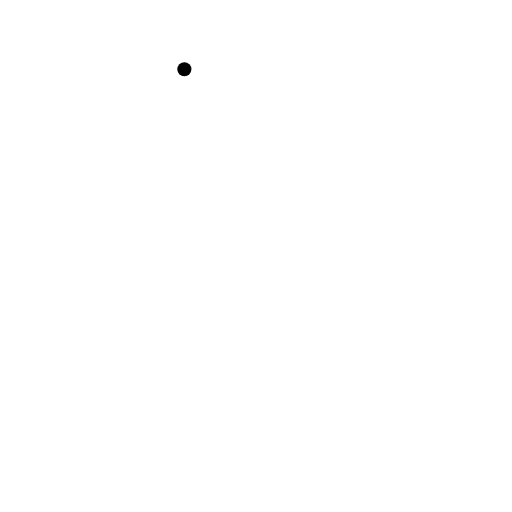
t = 0.00 s
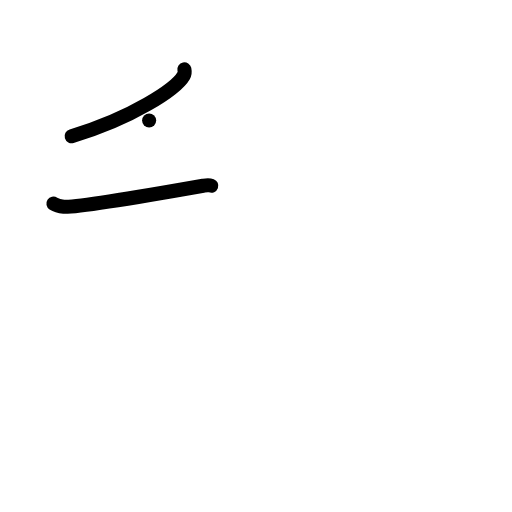
t = 2.00 s
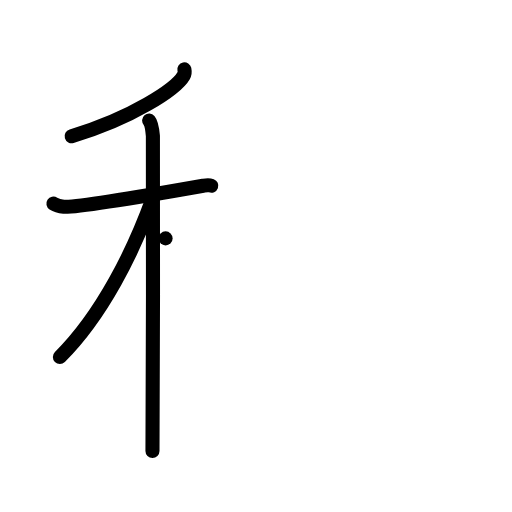
t = 4.00 s
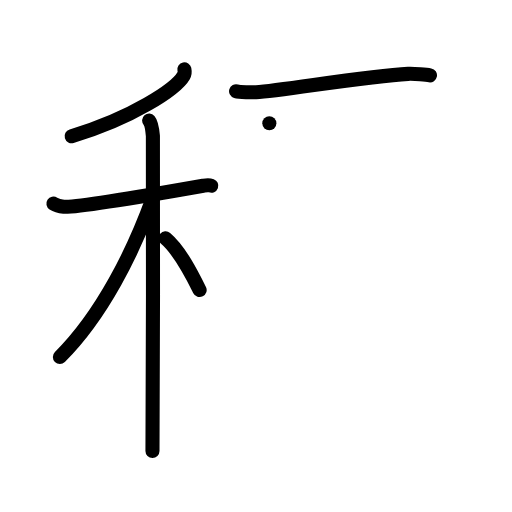
t = 6.00 s
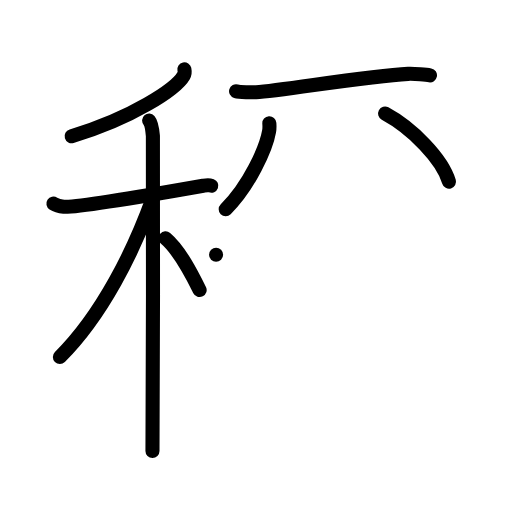
t = 8.00 s
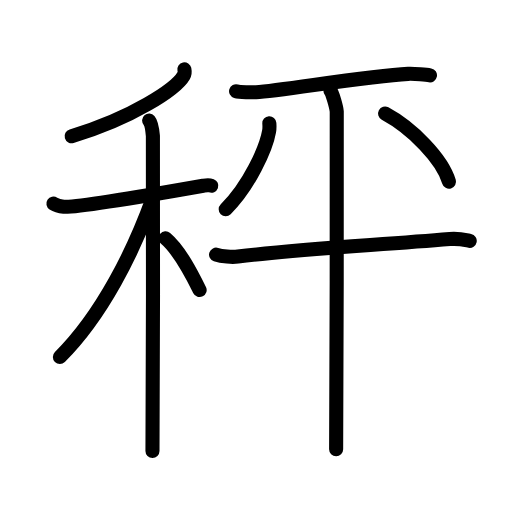
t = 10.00 s

The animated SVG that drew these frames (rendered in a browser with its animation timeline set to each time). Animation: 29 SMIL elements (animate=29); one cycle of 10.00 s.

<?xml version="1.0" encoding="UTF-8"?>
<!--
AniKanjiVG is licensed by CC-BY-SA Paul C. Sommerhoff (https://bitbucket.org/sommerhoff/anikanjivg).
AniKanjiVG uses KanjiVG which is licensed by CC-BY-SA Ulrich Apel (http://kanjivg.tagaini.net).
See also http://creativecommons.org/licenses/by-sa/3.0/
-->
<svg xmlns:kvg='http://kanjivg.tagaini.net' xmlns='http://www.w3.org/2000/svg' width='109' height='109' viewBox='0 0 109 109' style='fill:none;stroke:#000000;stroke-width:3;stroke-linecap:round;stroke-linejoin:round;' id="kvg:kanji_079e4"><g id="kvg:079e4" kvg:element="秤"><g id="kvg:079e4-g1" kvg:element="禾" kvg:position="left" kvg:radical="general"><g id="kvg:079e4-g2" kvg:element="丿" kvg:position="top"><path id="kvg:079e4-s1" kvg:type="㇒" d="M39.25,14.75c0.07,0.34,0.14,0.87-0.14,1.35c-1.63,2.84-11.02,9.08-23.86,12.9"><animate attributeName="d" begin="0.0s" dur="0.5s" from="M39.25,14.75C39.25,14.75,39.25,14.75,39.25,14.75" to="M39.25,14.75c0.07,0.34,0.14,0.87-0.14,1.35" />
<animate attributeName="d" begin="0.5s" dur="0.5s" from="M39.25,14.75c0.07,0.34,0.14,0.87-0.14,1.35c0,0,0,0,0,0,0" to="M39.25,14.75c0.07,0.34,0.14,0.87-0.14,1.35c-1.63,2.84-11.02,9.08-23.86,12.9" />
</path>
</g>
<g id="kvg:079e4-g3" kvg:element="木" kvg:position="bottom"><path id="kvg:079e4-s2" kvg:type="㇐" d="M11.37,43.34c0.35,0.23,1.27,0.59,2.19,0.67c2.54,0.22,23.34-3.35,29.69-4.47c0.92-0.16,1.15-0.22,1.73,0"><animate attributeName="d" begin="1.0s" dur="0.3333333333333333s" from="M11.37,43.34C11.37,43.34,11.37,43.34,11.37,43.34" to="M11.37,43.34c0.35,0.23,1.27,0.59,2.19,0.67" />
<animate attributeName="d" begin="1.3333333333333333s" dur="0.3333333333333333s" from="M11.37,43.34c0.35,0.23,1.27,0.59,2.19,0.67c0,0,0,0,0,0,0" to="M11.37,43.34c0.35,0.23,1.27,0.59,2.19,0.67c2.54,0.22,23.34-3.35,29.69-4.47" />
<animate attributeName="d" begin="1.6666666666666665s" dur="0.3333333333333333s" from="M11.37,43.34c0.35,0.23,1.27,0.59,2.19,0.67c2.54,0.22,23.34-3.35,29.69-4.47c0,0,0,0,0,0,0" to="M11.37,43.34c0.35,0.23,1.27,0.59,2.19,0.67c2.54,0.22,23.34-3.35,29.69-4.47c0.92-0.16,1.15-0.22,1.73,0" />
<animate attributeName="d" begin="0s" dur="1.0s" from="M-100,-100" to="M-100,-100" />
</path>
<path id="kvg:079e4-s3" kvg:type="㇑" d="M31.75,25.66c0.44,0.5,0.71,2.26,0.8,3.27c0.09,1.01,0,60.79-0.09,67.08"><animate attributeName="d" begin="2.0s" dur="0.5s" from="M31.75,25.66C31.75,25.66,31.75,25.66,31.75,25.66" to="M31.75,25.66c0.44,0.5,0.71,2.26,0.8,3.27" />
<animate attributeName="d" begin="2.5s" dur="0.5s" from="M31.75,25.66c0.44,0.5,0.71,2.26,0.8,3.27c0,0,0,0,0,0,0" to="M31.75,25.66c0.44,0.5,0.71,2.26,0.8,3.27c0.09,1.01,0,60.79-0.09,67.08" />
<animate attributeName="d" begin="0s" dur="2.0s" from="M-100,-100" to="M-100,-100" />
</path>
<path id="kvg:079e4-s4" kvg:type="㇒" d="M32.43,42.47C28.44,53.46,21.78,67.01,12.75,76"><animate attributeName="d" begin="3.0s" dur="1.0s" from="M32.43,42.47C32.43,42.47,32.43,42.47,32.43,42.47" to="M32.43,42.47C28.44,53.46,21.78,67.01,12.75,76" />
<animate attributeName="d" begin="0s" dur="3.0s" from="M-100,-100" to="M-100,-100" />
</path>
<path id="kvg:079e4-s5" kvg:type="㇔/㇏" d="M35.25,50.75c3.04,2.57,5.61,7.7,7.25,11"><animate attributeName="d" begin="4.0s" dur="1.0s" from="M35.25,50.75C35.25,50.75,35.25,50.75,35.25,50.75" to="M35.25,50.75c3.04,2.57,5.61,7.7,7.25,11" />
<animate attributeName="d" begin="0s" dur="4.0s" from="M-100,-100" to="M-100,-100" />
</path>
</g>
</g>
<g id="kvg:079e4-g4" kvg:element="平" kvg:position="right"><g id="kvg:079e4-g5" kvg:element="干" kvg:part="1"><path id="kvg:079e4-s6" kvg:type="㇐" d="M50.26,19.42c0.78,0.23,3.46,0.25,4.24,0.21c5.38-0.27,23.2-3.45,32.38-3.91c1.29-0.06,4.01,0.2,4.66,0.32"><animate attributeName="d" begin="5.0s" dur="0.3333333333333333s" from="M50.26,19.42C50.26,19.42,50.26,19.42,50.26,19.42" to="M50.26,19.42c0.78,0.23,3.46,0.25,4.24,0.21" />
<animate attributeName="d" begin="5.333333333333333s" dur="0.3333333333333333s" from="M50.26,19.42c0.78,0.23,3.46,0.25,4.24,0.21c0,0,0,0,0,0,0" to="M50.26,19.42c0.78,0.23,3.46,0.25,4.24,0.21c5.38-0.27,23.2-3.45,32.38-3.91" />
<animate attributeName="d" begin="5.666666666666667s" dur="0.3333333333333333s" from="M50.26,19.42c0.78,0.23,3.46,0.25,4.24,0.21c5.38-0.27,23.2-3.45,32.38-3.91c0,0,0,0,0,0,0" to="M50.26,19.42c0.78,0.23,3.46,0.25,4.24,0.21c5.38-0.27,23.2-3.45,32.38-3.91c1.29-0.06,4.01,0.2,4.66,0.32" />
<animate attributeName="d" begin="0s" dur="5.0s" from="M-100,-100" to="M-100,-100" />
</path>
</g>
<path id="kvg:079e4-s7" kvg:type="㇒/㇔" d="M57.34,26.23c0.03,0.43,0.06,1.11-0.05,1.73c-0.63,3.65-4.27,11.67-9.24,16.58"><animate attributeName="d" begin="6.0s" dur="0.5s" from="M57.34,26.23C57.34,26.23,57.34,26.23,57.34,26.23" to="M57.34,26.23c0.03,0.43,0.06,1.11-0.05,1.73" />
<animate attributeName="d" begin="6.5s" dur="0.5s" from="M57.34,26.23c0.03,0.43,0.06,1.11-0.05,1.73c0,0,0,0,0,0,0" to="M57.34,26.23c0.03,0.43,0.06,1.11-0.05,1.73c-0.63,3.65-4.27,11.67-9.24,16.58" />
<animate attributeName="d" begin="0s" dur="6.0s" from="M-100,-100" to="M-100,-100" />
</path>
<path id="kvg:079e4-s8" kvg:type="㇏/㇒" d="M81.98,24.17c5.78,3.11,12.17,9.65,13.61,14.5"><animate attributeName="d" begin="7.0s" dur="1.0s" from="M81.98,24.17C81.98,24.17,81.98,24.17,81.98,24.17" to="M81.98,24.17c5.78,3.11,12.17,9.65,13.61,14.5" />
<animate attributeName="d" begin="0s" dur="7.0s" from="M-100,-100" to="M-100,-100" />
</path>
<g id="kvg:079e4-g6" kvg:element="干" kvg:part="2"><g id="kvg:079e4-g7" kvg:element="十"><path id="kvg:079e4-s9" kvg:type="㇐" d="M46,54.22c1.21,0.4,3.45,0.55,4.65,0.4c12.9-1.62,28.86-2.37,45.1-3.73c2.01-0.17,3.24,0.19,4.25,0.39"><animate attributeName="d" begin="8.0s" dur="0.3333333333333333s" from="M46,54.22C46,54.22,46,54.22,46,54.22" to="M46,54.22c1.21,0.4,3.45,0.55,4.65,0.4" />
<animate attributeName="d" begin="8.333333333333334s" dur="0.3333333333333333s" from="M46,54.22c1.21,0.4,3.45,0.55,4.65,0.4c0,0,0,0,0,0,0" to="M46,54.22c1.21,0.4,3.45,0.55,4.65,0.4c12.9-1.62,28.86-2.37,45.1-3.73" />
<animate attributeName="d" begin="8.666666666666666s" dur="0.3333333333333333s" from="M46,54.22c1.21,0.4,3.45,0.55,4.65,0.4c12.9-1.62,28.86-2.37,45.1-3.73c0,0,0,0,0,0,0" to="M46,54.22c1.21,0.4,3.45,0.55,4.65,0.4c12.9-1.62,28.86-2.37,45.1-3.73c2.01-0.17,3.24,0.19,4.25,0.39" />
<animate attributeName="d" begin="0s" dur="8.0s" from="M-100,-100" to="M-100,-100" />
</path>
<path id="kvg:079e4-s10" kvg:type="㇑" d="M70.35,19.32c0.41,0.47,1.26,3.49,1.34,4.42c0.08,0.93-0.05,66.07-0.13,71.89"><animate attributeName="d" begin="9.0s" dur="0.5s" from="M70.35,19.32C70.35,19.32,70.35,19.32,70.35,19.32" to="M70.35,19.32c0.41,0.47,1.26,3.49,1.34,4.42" />
<animate attributeName="d" begin="9.5s" dur="0.5s" from="M70.35,19.32c0.41,0.47,1.26,3.49,1.34,4.42c0,0,0,0,0,0,0" to="M70.35,19.32c0.41,0.47,1.26,3.49,1.34,4.42c0.08,0.93-0.05,66.07-0.13,71.89" />
<animate attributeName="d" begin="0s" dur="9.0s" from="M-100,-100" to="M-100,-100" />
</path>
</g>
</g>
</g>
</g>
</svg>
